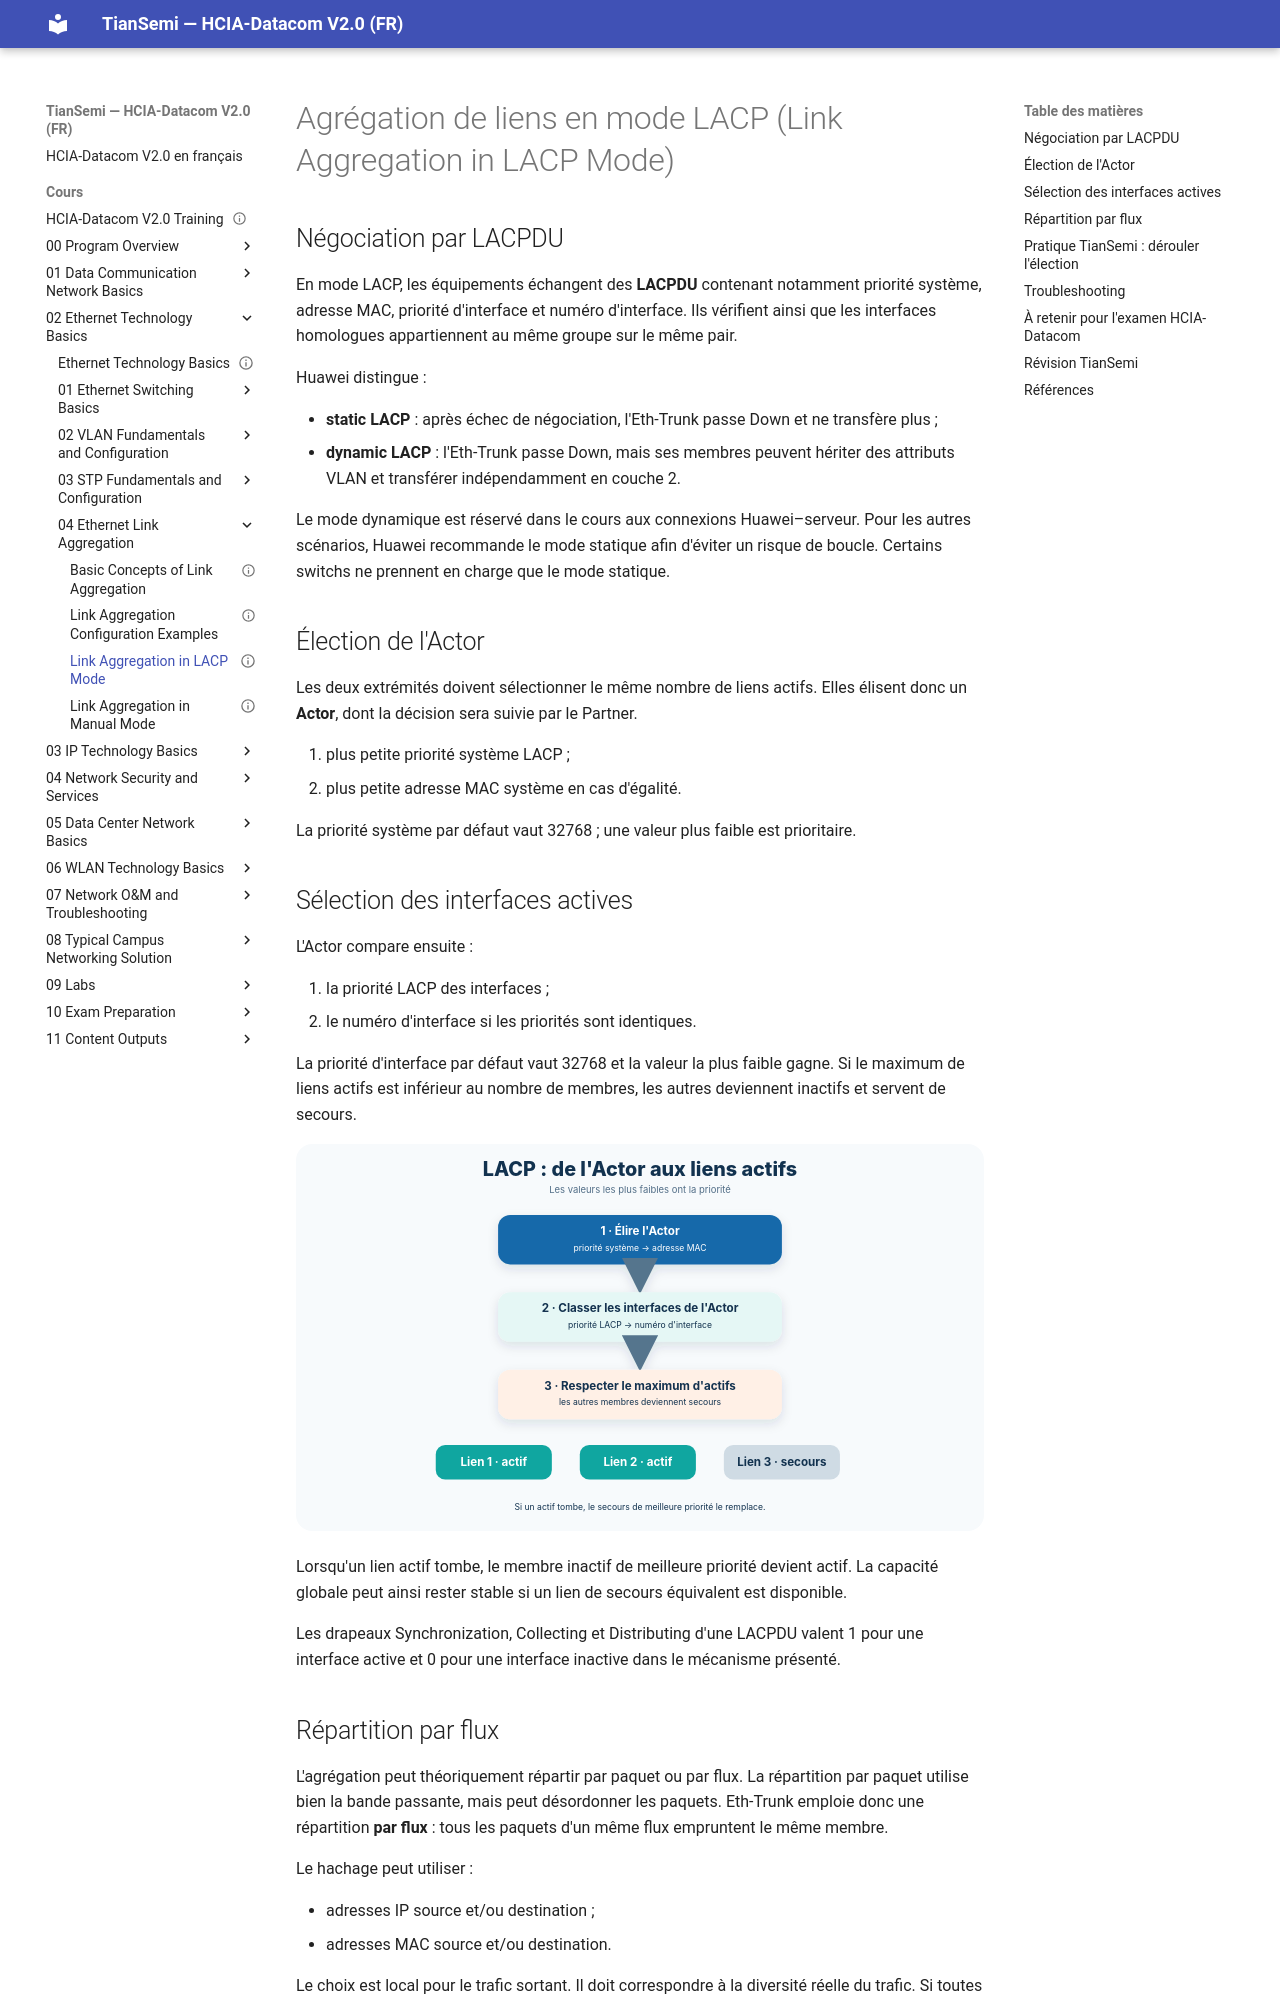

repository: tiansemi/hcia-datacom-fr · page: cours/02 Ethernet Technology Basics/04 Ethernet Link Aggregation/Link Aggregation in LACP Mode/index.html · generator: mkdocs

---
id: HUA-HCIA-DC-025
title: "Link Aggregation in LACP Mode"
official_title: "Link Aggregation in LACP Mode"
course_unit: "2.4.3"
category: "Huawei HCIA-Datacom Topic"
domain: "Datacom"
vendor: "Huawei"
certification: "HCIA-Datacom"
version: "V2.0"
difficulty: "intermediate"
status: "draft"
author: "MOULO OHOLO Jean Noel"
reviewed: false
created: 2026-08-10
updated: 2026-08-10
source: "HCIA-Datacom V2.0 Training Material"
source_pages: "PDF 313-324"
tags: [huawei, hcia, datacom, lacp, lacpdu, eth-trunk, actor, load-balancing]
prerequisites:
  - "[[Link Aggregation in Manual Mode]]"
related:
  - "[[Link Aggregation Configuration Examples]]"
lab_required: false
publication_status: "not-started"
site_url:
---

# Agrégation de liens en mode LACP (Link Aggregation in LACP Mode)

## Négociation par LACPDU

En mode LACP, les équipements échangent des **LACPDU** contenant notamment priorité système, adresse MAC, priorité d'interface et numéro d'interface. Ils vérifient ainsi que les interfaces homologues appartiennent au même groupe sur le même pair.

Huawei distingue :

- **static LACP** : après échec de négociation, l'Eth-Trunk passe Down et ne transfère plus ;
- **dynamic LACP** : l'Eth-Trunk passe Down, mais ses membres peuvent hériter des attributs VLAN et transférer indépendamment en couche 2.

Le mode dynamique est réservé dans le cours aux connexions Huawei–serveur. Pour les autres scénarios, Huawei recommande le mode statique afin d'éviter un risque de boucle. Certains switchs ne prennent en charge que le mode statique.

## Élection de l'Actor

Les deux extrémités doivent sélectionner le même nombre de liens actifs. Elles élisent donc un **Actor**, dont la décision sera suivie par le Partner.

1. plus petite priorité système LACP ;
2. plus petite adresse MAC système en cas d'égalité.

La priorité système par défaut vaut 32768 ; une valeur plus faible est prioritaire.

## Sélection des interfaces actives

L'Actor compare ensuite :

1. la priorité LACP des interfaces ;
2. le numéro d'interface si les priorités sont identiques.

La priorité d'interface par défaut vaut 32768 et la valeur la plus faible gagne. Si le maximum de liens actifs est inférieur au nombre de membres, les autres deviennent inactifs et servent de secours.

![Élection LACP de l'Actor puis des liens actifs et de secours](<../../../assets/diagrammes/02 Ethernet Technology Basics/lacp-active-link-election-fr.svg>)

Lorsqu'un lien actif tombe, le membre inactif de meilleure priorité devient actif. La capacité globale peut ainsi rester stable si un lien de secours équivalent est disponible.

Les drapeaux Synchronization, Collecting et Distributing d'une LACPDU valent 1 pour une interface active et 0 pour une interface inactive dans le mécanisme présenté.
